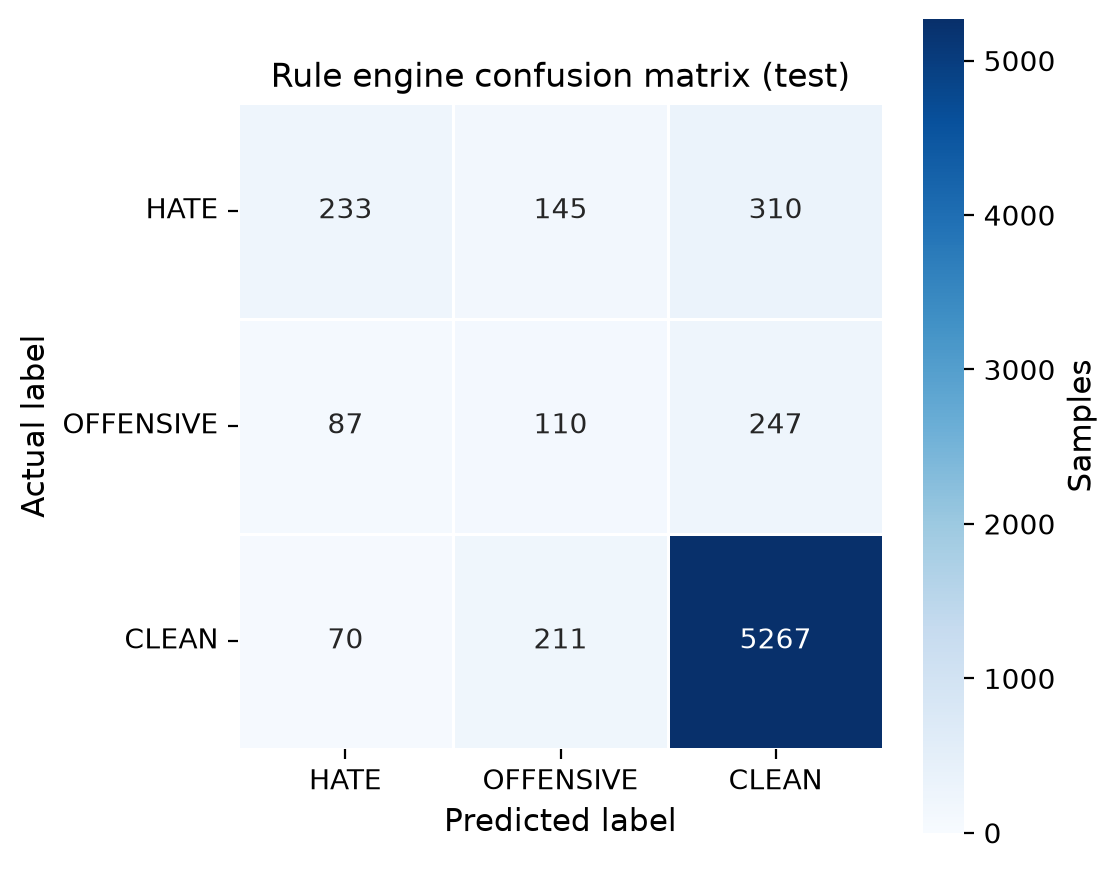

Source data for this figure (header and first rows):
actual\predicted, HATE, OFFENSIVE, CLEAN
actual_HATE, 233, 145, 310
actual_OFFENSIVE, 87, 110, 247
actual_CLEAN, 70, 211, 5267
